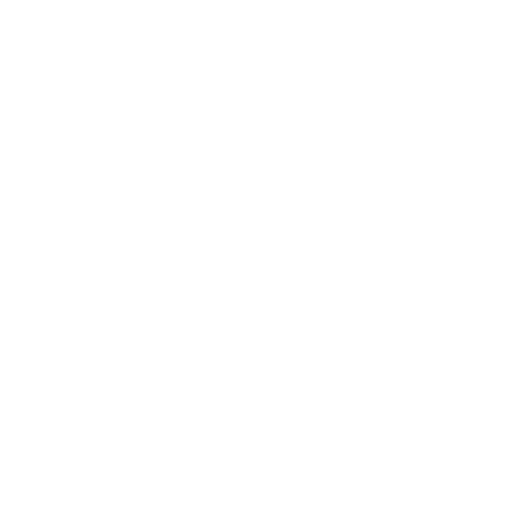
t = 0.00 s
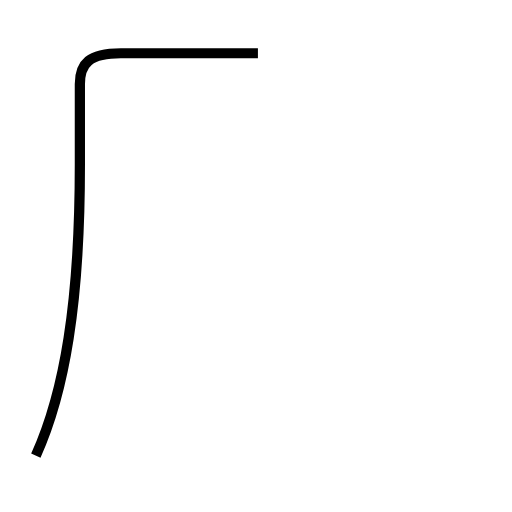
t = 1.68 s
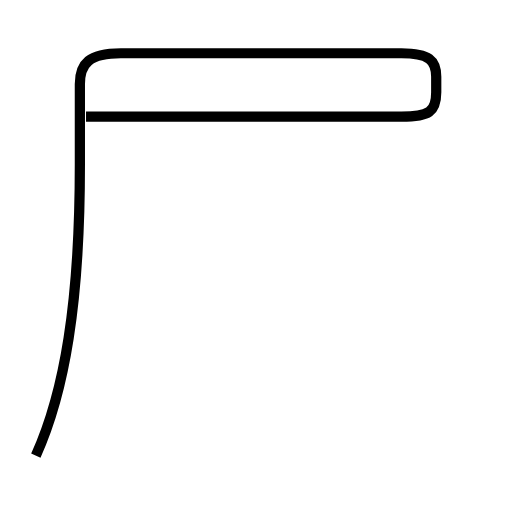
t = 3.36 s
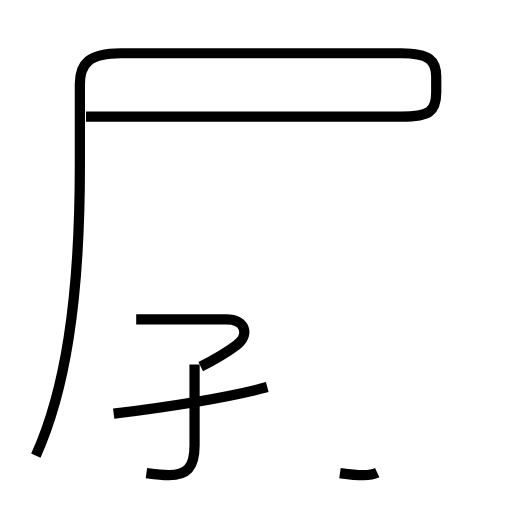
t = 4.87 s
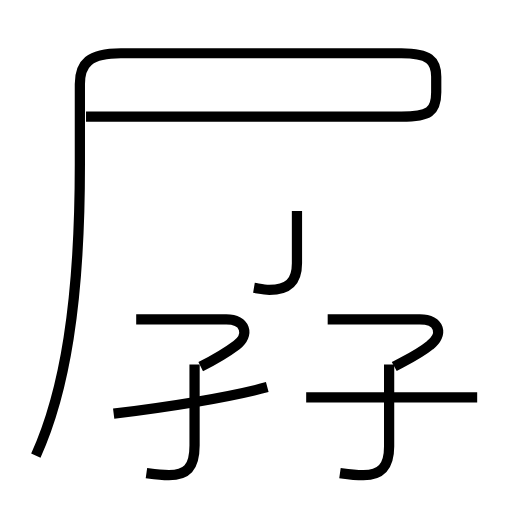
t = 6.54 s
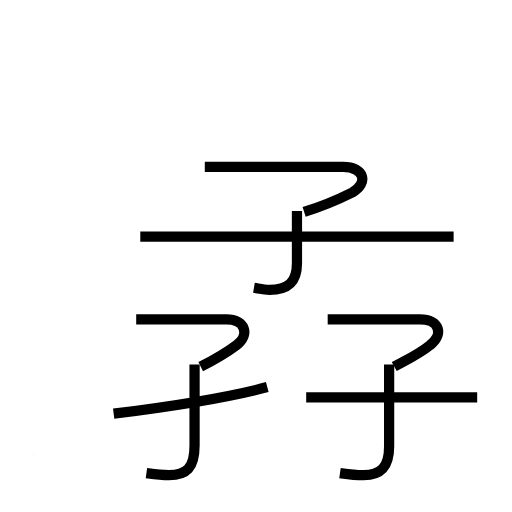
t = 8.14 s

The animated SVG that drew these frames (rendered in a browser with its animation timeline set to each time). Animation: 10 SMIL elements (animate=10); one cycle of 8.14 s.

<?xml version='1.0' encoding='utf-8'?>
<svg viewBox="0.0 -6.0 50.0 50.0" version="1.1" xmlns="http://www.w3.org/2000/svg"><rect x="-1000" y="-1000" width="2000" height="2000" stroke="white" fill="white" /><g style="fill:none;stroke:#000000;stroke-width:1"><path d="M 3.5 0.5 C 6.3 -5.7 7.8 -14.4 7.8 -27.9 L 7.8 -35.8 C 7.8 -37.8 8.7 -38.8 11.8 -38.8 L 39.2 -38.8 C 41.9 -38.8 42.6 -38.1 42.6 -36.5 L 42.6 -35.0 C 42.6 -33.1 41.9 -32.6 39.2 -32.6 L 8.4 -32.6 " transform="translate(0.0 38.0)" stroke-dasharray="112.00267558090376" stroke-dashoffset="112.00267558090376"><animate attributeName="stroke-dashoffset" from="112.00267558090376" to="0" dur="3.3600802674271124s" begin="0s; anim_end.end" fill="freeze" id="anim0" /></path><path d="M 14.3 2.2 C 15.0 2.3 15.6 2.4 16.5 2.4 C 18.2 2.4 19.0 1.7 19.0 -0.5 L 19.0 -8.4 " transform="translate(0.0 38.0)" stroke-dasharray="14.568799379195095" stroke-dashoffset="14.568799379195095"><animate attributeName="stroke-dashoffset" from="14.568799379195095" to="0" dur="0.43706398137585284s" begin="anim0.end" fill="freeze" id="anim1" /></path><path d="M 11.1 -3.6 C 15.9 -4.2 21.6 -5.0 26.1 -6.2 " transform="translate(0.0 38.0)" stroke-dasharray="15.234679675638905" stroke-dashoffset="15.234679675638905"><animate attributeName="stroke-dashoffset" from="15.234679675638905" to="0" dur="0.4570403902691671s" begin="anim1.end" fill="freeze" id="anim2" /></path><path d="M 19.6 -8.2 C 20.8 -8.8 21.9 -9.4 23.1 -10.3 C 24.4 -11.3 24.0 -12.8 22.1 -12.8 L 13.3 -12.8 " transform="translate(0.0 38.0)" stroke-dasharray="16.81607142722865" stroke-dashoffset="16.81607142722865"><animate attributeName="stroke-dashoffset" from="16.81607142722865" to="0" dur="0.5044821428168594s" begin="anim2.end" fill="freeze" id="anim3" /></path><path d="M 33.2 2.2 C 33.9 2.3 34.5 2.4 35.5 2.4 C 37.2 2.4 38.0 1.6 38.0 -0.4 L 38.0 -8.4 " transform="translate(0.0 38.0)" stroke-dasharray="14.654622470806208" stroke-dashoffset="14.654622470806208"><animate attributeName="stroke-dashoffset" from="14.654622470806208" to="0" dur="0.4396386741241862s" begin="anim3.end" fill="freeze" id="anim4" /></path><path d="M 46.6 -5.2 L 29.9 -5.2 " transform="translate(0.0 38.0)" stroke-dasharray="16.700000000000003" stroke-dashoffset="16.700000000000003"><animate attributeName="stroke-dashoffset" from="16.700000000000003" to="0" dur="0.5010000000000001s" begin="anim4.end" fill="freeze" id="anim5" /></path><path d="M 24.8 -15.9 C 25.4 -15.8 25.8 -15.7 26.3 -15.7 C 28.1 -15.7 29.0 -16.4 29.0 -18.3 L 29.0 -23.4 " transform="translate(0.0 38.0)" stroke-dasharray="10.95884276788792" stroke-dashoffset="10.95884276788792"><animate attributeName="stroke-dashoffset" from="10.95884276788792" to="0" dur="0.32876528303663755s" begin="anim5.end" fill="freeze" id="anim6" /></path><path d="M 38.5 -8.2 C 39.6 -8.8 40.9 -9.4 42.0 -10.3 C 43.3 -11.3 43.0 -12.8 41.0 -12.8 L 32.0 -12.8 " transform="translate(0.0 38.0)" stroke-dasharray="17.066507988964037" stroke-dashoffset="17.066507988964037"><animate attributeName="stroke-dashoffset" from="17.066507988964037" to="0" dur="0.5119952396689211s" begin="anim6.end" fill="freeze" id="anim7" /></path><path d="M 44.3 -20.9 L 13.7 -20.9 " transform="translate(0.0 38.0)" stroke-dasharray="30.599999999999998" stroke-dashoffset="30.599999999999998"><animate attributeName="stroke-dashoffset" from="30.599999999999998" to="0" dur="0.9179999999999999s" begin="anim7.end" fill="freeze" id="anim8" /></path><path d="M 29.7 -23.3 C 31.3 -23.8 32.8 -24.4 34.4 -25.2 C 36.0 -26.1 35.6 -27.7 33.5 -27.7 L 20.0 -27.7" transform="translate(0.0 38.0)" stroke-dasharray="22.757692675547677" stroke-dashoffset="22.757692675547677"><animate attributeName="stroke-dashoffset" from="22.757692675547677" to="0" dur="0.6827307802664303s" begin="anim8.end" fill="freeze" id="anim_end" /></path></g></svg>
